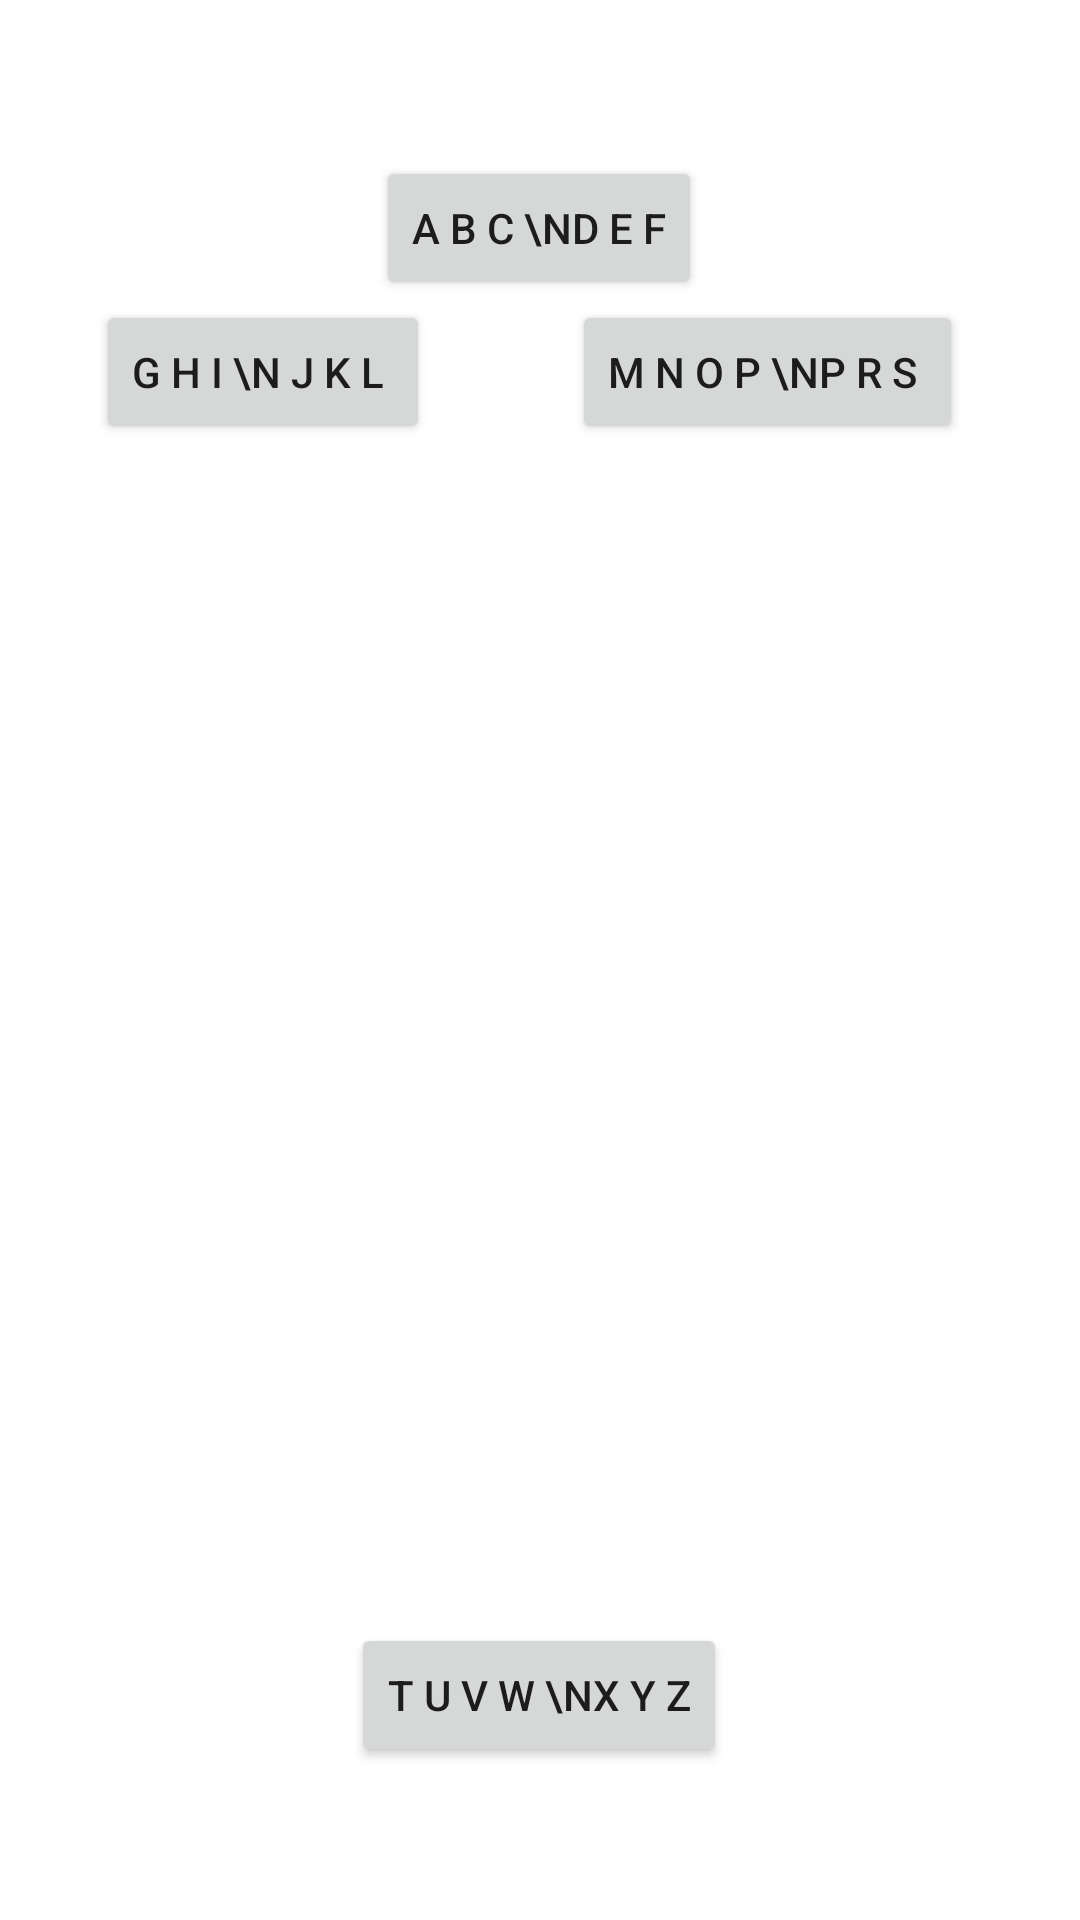

Layout XML and referenced resources for this Android screen:
<!-- AndroidManifest.xml: application theme Theme.IType -->
<!-- res/layout/fragment_keyboard.xml -->
<?xml version="1.0" encoding="utf-8"?>
<androidx.constraintlayout.widget.ConstraintLayout xmlns:android="http://schemas.android.com/apk/res/android"
    xmlns:app="http://schemas.android.com/apk/res-auto"
    xmlns:tools="http://schemas.android.com/tools"
    android:layout_width="match_parent"
    android:layout_height="wrap_content"
    android:padding="16dp">

    <Button
        android:id="@+id/up_button"
        android:layout_width="wrap_content"
        android:layout_height="wrap_content"
        android:layout_marginTop="36dp"
        android:text="A B C \nD E F"
        android:focusableInTouchMode="true"
        app:layout_constraintEnd_toEndOf="parent"
        app:layout_constraintHorizontal_bias="0.498"
        app:layout_constraintStart_toStartOf="parent"
        app:layout_constraintTop_toTopOf="parent" />

    <Button
        android:id="@+id/right_button"
        android:layout_width="wrap_content"
        android:layout_height="wrap_content"
        android:layout_marginEnd="16dp"
        android:text="M N O P \nP R S "
        app:layout_constraintEnd_toEndOf="parent"
        app:layout_constraintHorizontal_bias="0.874"
        app:layout_constraintStart_toEndOf="@+id/left_button"
        app:layout_constraintTop_toBottomOf="@+id/up_button" />

    <Button
        android:id="@+id/left_button"
        android:layout_width="wrap_content"
        android:layout_height="wrap_content"
        android:layout_marginStart="16dp"
        android:text="G H I \n J K L "
        app:layout_constraintBottom_toTopOf="@+id/down_button"
        app:layout_constraintStart_toStartOf="parent"
        app:layout_constraintTop_toBottomOf="@+id/up_button"
        app:layout_constraintVertical_bias="0.0" />

    <Button
        android:id="@+id/down_button"
        android:layout_width="wrap_content"
        android:layout_height="wrap_content"
        android:text="T U V W \nX Y Z"
        app:layout_constraintBottom_toBottomOf="parent"
        app:layout_constraintEnd_toEndOf="parent"
        app:layout_constraintHorizontal_bias="0.498"
        app:layout_constraintStart_toStartOf="parent"
        android:layout_marginBottom="35dp"/>
</androidx.constraintlayout.widget.ConstraintLayout>
<!-- resources referenced by this layout -->
<resources>
  <style name="Theme.IType" parent="Theme.MaterialComponents.DayNight.DarkActionBar">
          
          <item name="colorPrimary">@color/purple_500</item>
          <item name="colorPrimaryVariant">@color/purple_700</item>
          <item name="colorOnPrimary">@color/white</item>
          
          <item name="colorSecondary">@color/teal_200</item>
          <item name="colorSecondaryVariant">@color/teal_700</item>
          <item name="colorOnSecondary">@color/black</item>
          
          <item name="android:statusBarColor" tools:targetApi="l">?attr/colorPrimaryVariant</item>
          
      </style>
  <color name="purple_500">#00BCD4</color>
  <color name="purple_700">#03A9F4</color>
  <color name="white">#FFFFFF</color>
  <color name="teal_200">#FF03DAC5</color>
  <color name="teal_700">#FF018786</color>
  <color name="black">#000000</color>
</resources>
